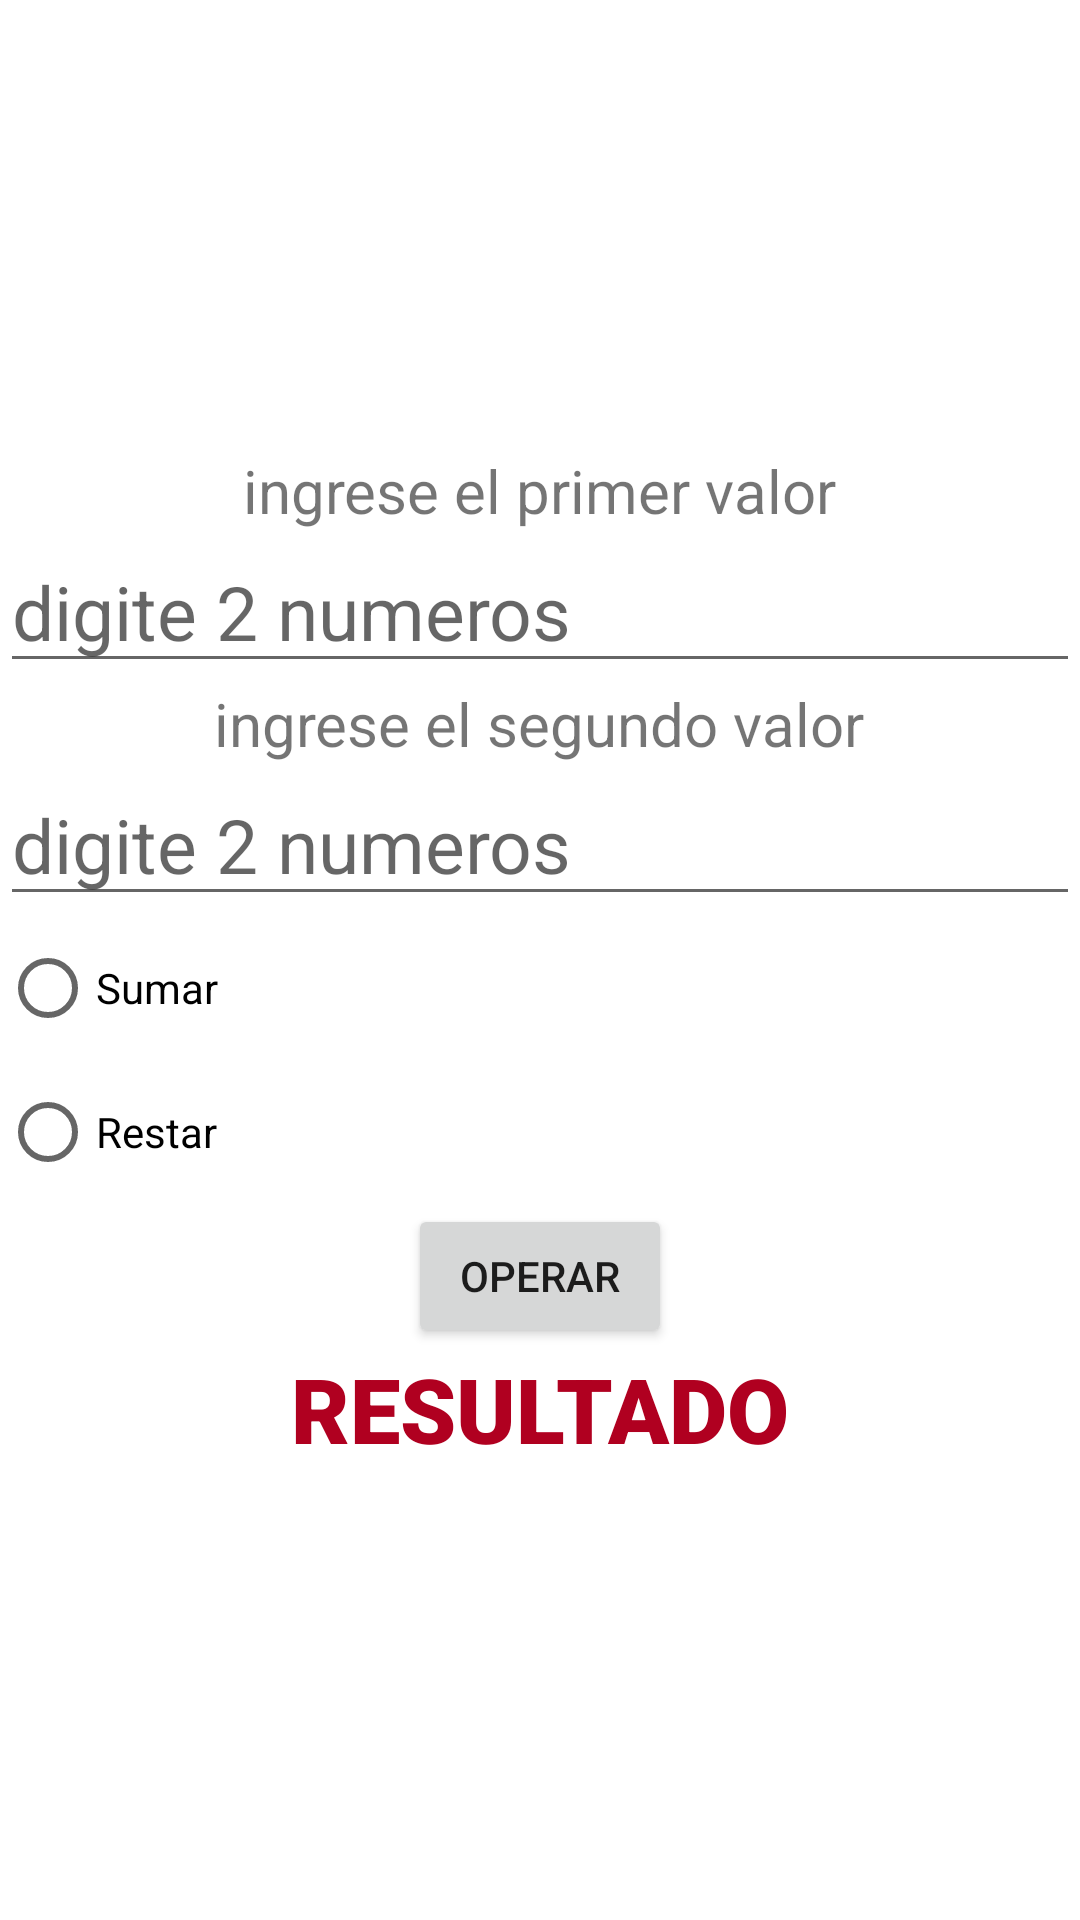

Layout XML and referenced resources for this Android screen:
<!-- AndroidManifest.xml: application theme Theme.TareaSem2_3 -->
<!-- res/layout/activity_ejercicio2.xml -->
<?xml version="1.0" encoding="utf-8"?>
<androidx.appcompat.widget.LinearLayoutCompat xmlns:android="http://schemas.android.com/apk/res/android"
    xmlns:app="http://schemas.android.com/apk/res-auto"
    xmlns:tools="http://schemas.android.com/tools"
    android:layout_width="match_parent"
    android:layout_height="match_parent"
    android:orientation="vertical"
    android:gravity="center"
    tools:context=".ejercicio2">

    <androidx.appcompat.widget.AppCompatTextView
        android:id="@+id/textView3"
        android:layout_width="wrap_content"
        android:layout_height="wrap_content"
        android:text="ingrese el primer valor"
        android:textSize="20dp" />
    <EditText
        android:id="@+id/et1"
        android:layout_width="match_parent"
        android:layout_height="wrap_content"
        android:hint="digite 2 numeros"
        android:textSize="25dp"
        />
    <Space
        android:layout_width="wrap_content"
        android:layout_height="wrap_content"/>
    <androidx.appcompat.widget.AppCompatTextView
        android:id="@+id/textView4"
        android:layout_width="wrap_content"
        android:layout_height="wrap_content"
        android:text="ingrese el segundo valor"
        android:textSize="20dp" />
    <EditText
        android:id="@+id/et2"
        android:layout_width="match_parent"
        android:layout_height="wrap_content"
        android:hint="digite 2 numeros"
        android:textSize="25dp"
        />
    <RadioGroup
        android:layout_width="match_parent"
        android:layout_height="wrap_content"


        >

        <RadioButton
            android:id="@+id/r1"
            android:layout_width="match_parent"
            android:layout_height="wrap_content"
            android:text="Sumar" />

        <RadioButton
            android:id="@+id/r2"
            android:layout_width="match_parent"
            android:layout_height="wrap_content"
            android:text="Restar" />
    </RadioGroup>
    <Button
        android:id="@+id/btnop"
        android:layout_width="wrap_content"
        android:layout_height="wrap_content"
        android:text="operar"
        />
    <TextView
        android:id="@+id/tv2"
        android:layout_width="wrap_content"
        android:layout_height="wrap_content"
        android:text="RESULTADO"
        android:textSize="30dp"
        android:fontFamily="sans-serif-black"
        android:textColor="@color/design_default_color_error"
        />



</androidx.appcompat.widget.LinearLayoutCompat>
<!-- resources referenced by this layout -->
<resources>
  <style name="Theme.TareaSem2_3" parent="Theme.MaterialComponents.DayNight.DarkActionBar">
          
          <item name="colorPrimary">@color/purple_500</item>
          <item name="colorPrimaryVariant">@color/purple_700</item>
          <item name="colorOnPrimary">@color/white</item>
          
          <item name="colorSecondary">@color/teal_200</item>
          <item name="colorSecondaryVariant">@color/teal_700</item>
          <item name="colorOnSecondary">@color/black</item>
          
          <item name="android:statusBarColor" tools:targetApi="l">?attr/colorPrimaryVariant</item>
          
      </style>
  <!-- not gathered from this repository: default colours our renderer supplied (Android Studio template values) -->
  <color name="purple_500">#FF6200EE</color>
  <color name="purple_700">#FF3700B3</color>
  <color name="teal_200">#FF03DAC5</color>
  <color name="teal_700">#FF018786</color>
  <color name="black">#FF000000</color>
  <color name="white">#FFFFFFFF</color>
</resources>
